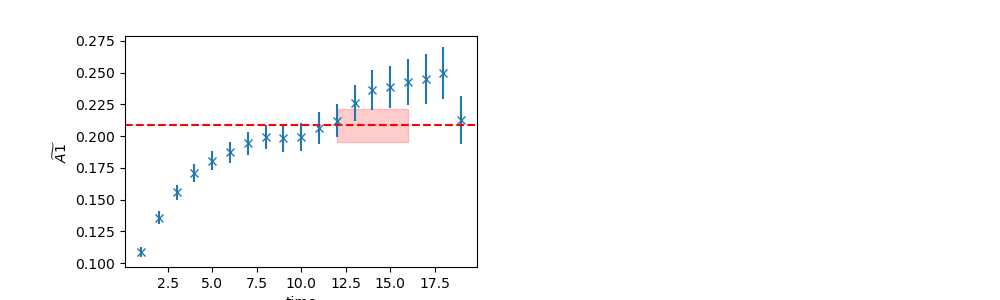

Source data for this figure (header and first rows):
	EffectiveMass	Error	RegUp	RegLow
0	0.2084	0.01304	17	12
